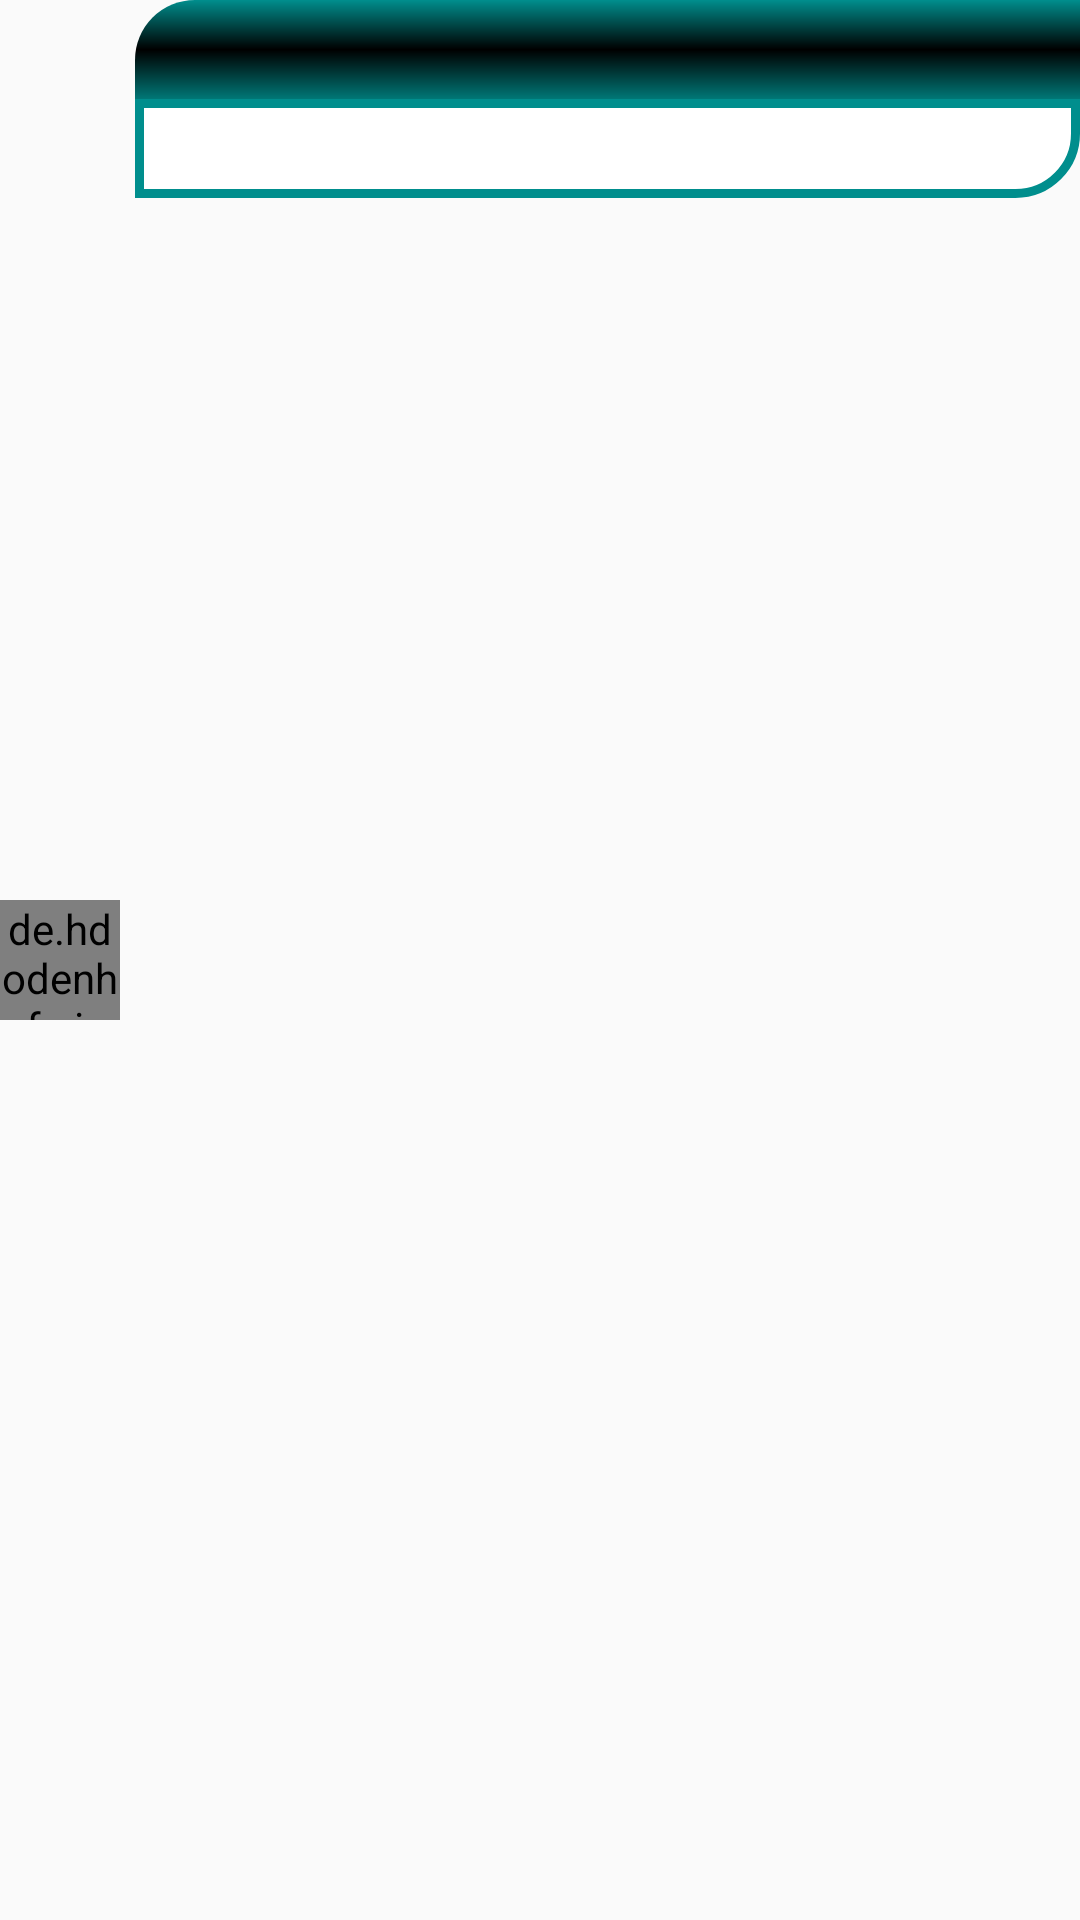

Write the Android layout XML for this screen, with the resource values it uses.
<!-- AndroidManifest.xml: application theme AppTheme -->
<!-- res/layout/yorum_row.xml -->
<?xml version="1.0" encoding="utf-8"?>

<RelativeLayout xmlns:android="http://schemas.android.com/apk/res/android"
    android:layout_width="match_parent" android:layout_height="wrap_content"
    android:layout_marginTop="5dp"
    >
    <de.hdodenhof.circleimageview.CircleImageView
        android:id="@+id/yorumProfilResmi"
        android:layout_width="40dp"
        android:layout_height="40dp"
        android:layout_centerVertical="true"
        android:src="@drawable/people"/>
    <LinearLayout
        android:layout_width="match_parent"
        android:layout_height="wrap_content"
        android:layout_toEndOf="@+id/yorumProfilResmi"
        android:layout_marginLeft="5dp"
        android:orientation="vertical">
        <TextView
            android:id="@+id/yorumProfilIsmi"
            android:layout_width="match_parent"
            android:layout_height="wrap_content"
            android:paddingLeft="10dp"
            android:paddingRight="10dp"
            android:paddingBottom="3dp"
            android:paddingTop="3dp"
            android:background="@drawable/yorum_profil_background"
            android:textSize="20dp"
            android:textColor="@android:color/white"/>
        <TextView
            android:id="@+id/yorumText"
            android:layout_width="match_parent"
            android:layout_height="wrap_content"
            android:paddingLeft="10dp"
            android:paddingRight="10dp"
            android:paddingBottom="3dp"
            android:paddingTop="3dp"
            android:background="@drawable/yorum_icerik_background"
            android:textSize="20dp"
            android:textColor="@color/colorPrimary"/>
    </LinearLayout>
</RelativeLayout>
<!-- resources referenced by this layout -->
<resources>
  <color name="colorPrimary">#008e8d</color>
  <!-- drawable yorum_icerik_background (drawable-hdpi) -->
  <?xml version="1.0" encoding="utf-8"?>
  
  <layer-list xmlns:android="http://schemas.android.com/apk/res/android">
      <item>
          <shape android:shape="rectangle">
              <solid android:color="@android:color/white"/>
              <corners android:bottomRightRadius= "20dp"/>
              <stroke android:color="@color/colorPrimary" android:width="3dp"/>
  
          </shape>
      </item>
  </layer-list>
  <!-- drawable yorum_profil_background (drawable) -->
  <?xml version="1.0" encoding="utf-8"?>
  
  <layer-list xmlns:android="http://schemas.android.com/apk/res/android">
      <item>
          <shape android:shape="rectangle">
              <solid android:color="@color/colorPrimary"/>
              <corners android:topLeftRadius="20dp"/>
              <gradient android:startColor="@color/colorPrimaryDark" android:endColor="@color/colorPrimary"
                  android:angle="90" android:centerColor="@android:color/black"/>
              
          </shape>
      </item>
  </layer-list>
  <style name="AppTheme" parent="Theme.AppCompat.Light.NoActionBar">
          
          <item name="colorPrimary">@color/colorPrimary</item>
          <item name="colorPrimaryDark">@color/colorPrimaryDark</item>
          <item name="colorAccent">@color/colorAccent</item>
      </style>
  <color name="colorPrimaryDark">#007776</color>
  <color name="colorAccent">#03DAC5</color>
</resources>
